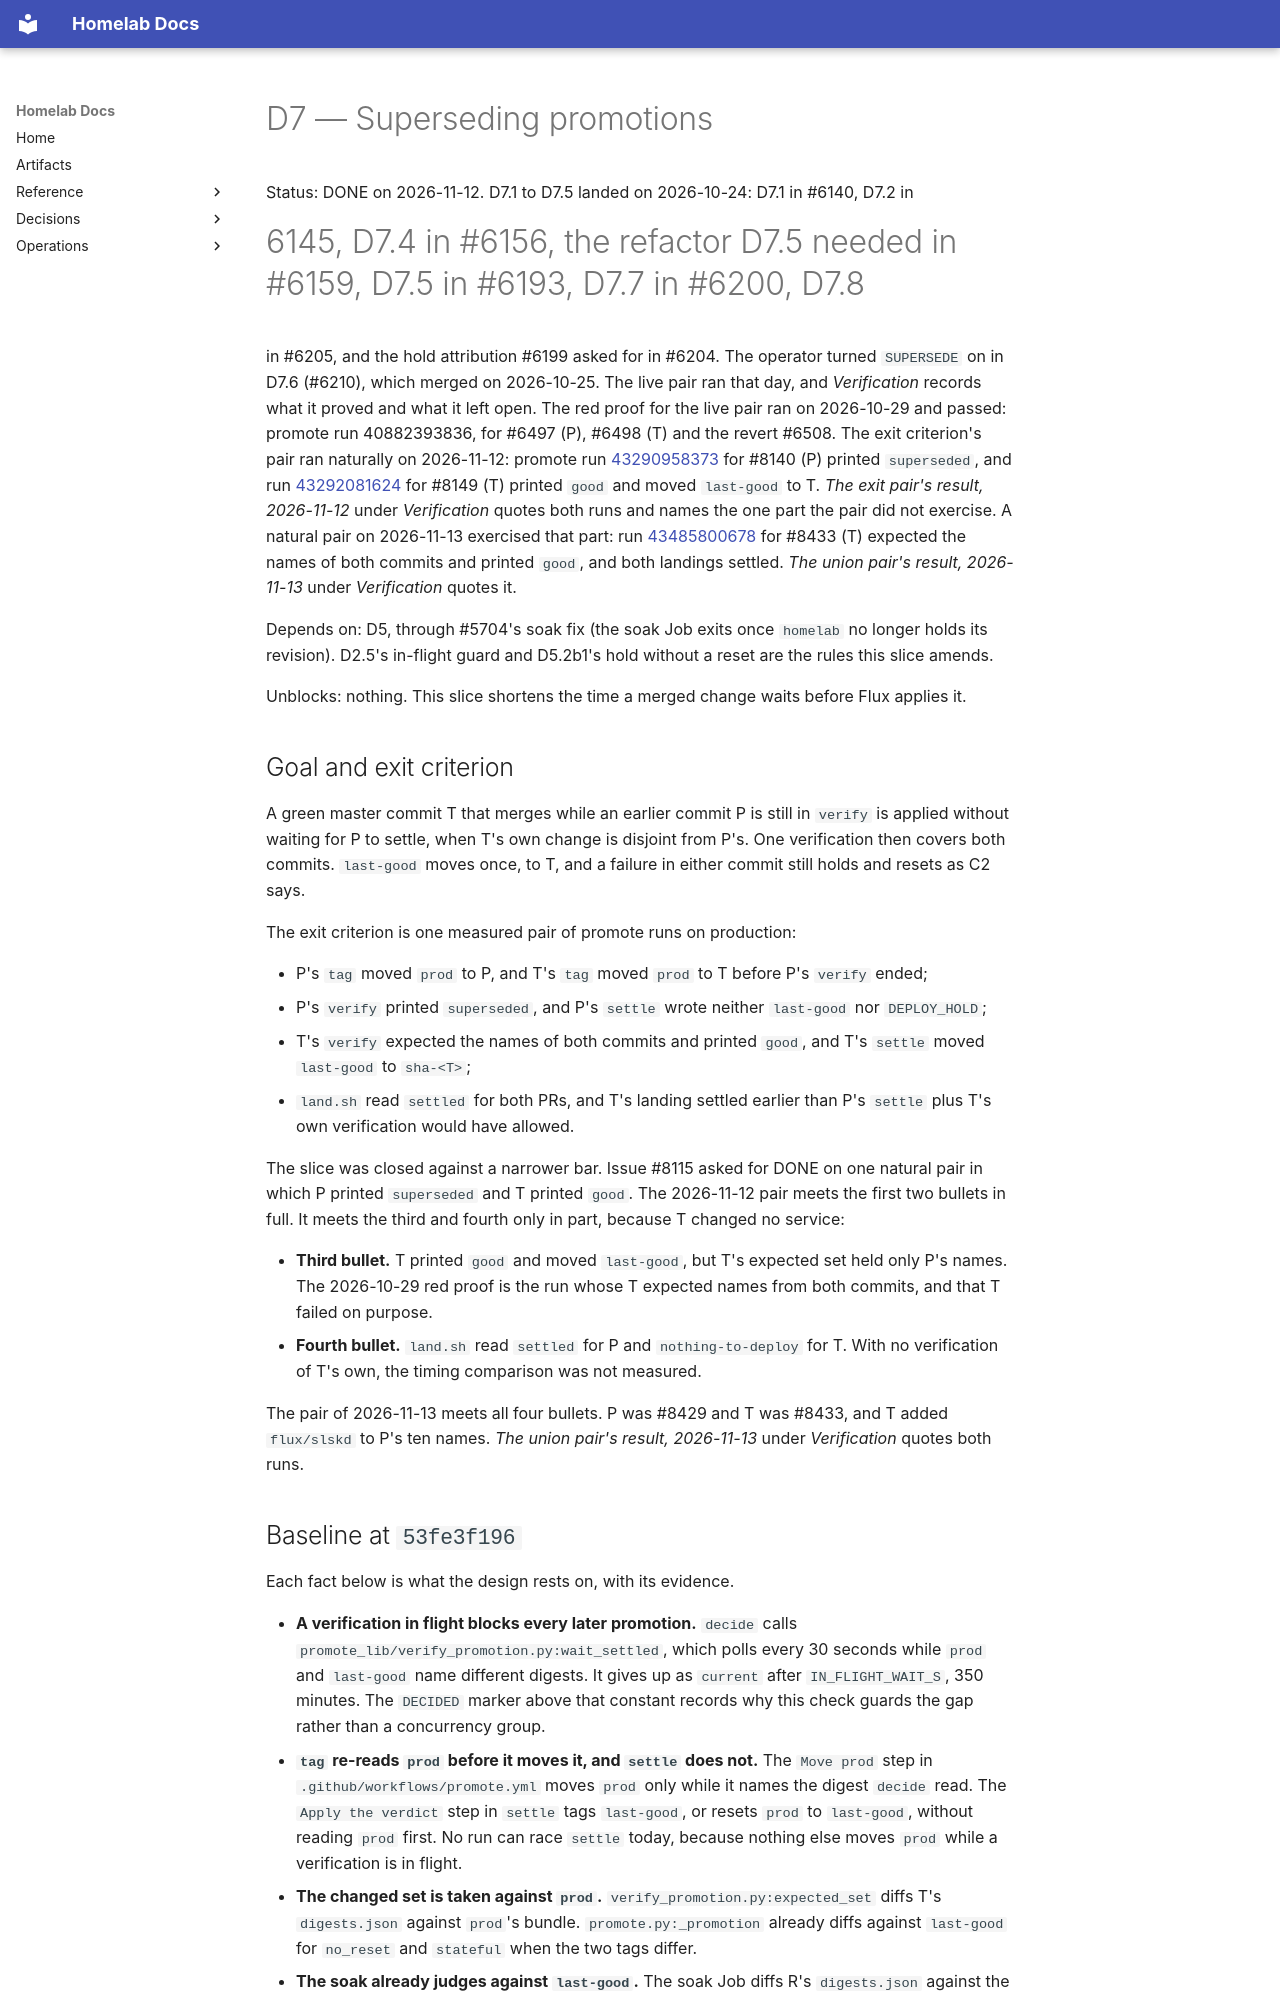

repository: DanielH2018/server · page: archive/deploy/d7-superseding-promotions/index.html · generator: mkdocs

# D7 — Superseding promotions

Status: DONE on 2026-11-12. D7.1 to D7.5 landed on 2026-10-24: D7.1 in #6140, D7.2 in
#6145, D7.4 in #6156, the refactor D7.5 needed in #6159, D7.5 in #6193, D7.7 in #6200, D7.8
in #6205, and the hold attribution #6199 asked for in #6204. The operator turned `SUPERSEDE`
on in D7.6 (#6210), which merged on 2026-10-25. The live pair ran that day, and
*Verification* records what it proved and what it left open. The red proof for the live
pair ran on 2026-10-29 and passed: promote run 40882393836, for #6497 (P), #6498 (T) and the
revert #6508. The exit criterion's pair ran naturally on 2026-11-12: promote run
[43290958373](https://github.com/DanielH2018/server/actions/runs/43290958373) for #8140 (P)
printed `superseded`, and run
[43292081624](https://github.com/DanielH2018/server/actions/runs/43292081624) for #8149 (T)
printed `good` and moved `last-good` to T. *The exit pair's result, 2026-11-12* under
*Verification* quotes both runs and names the one part the pair did not exercise. A natural
pair on 2026-11-13 exercised that part: run
[43485800678](https://github.com/DanielH2018/server/actions/runs/43485800678) for #8433 (T)
expected the names of both commits and printed `good`, and both landings settled. *The
union pair's result, 2026-11-13* under *Verification* quotes it.

Depends on: D5, through #5704's soak fix (the soak Job exits once `homelab` no longer
holds its revision). D2.5's in-flight guard and D5.2b1's hold without a reset are the
rules this slice amends.

Unblocks: nothing. This slice shortens the time a merged change waits before Flux
applies it.

## Goal and exit criterion

A green master commit T that merges while an earlier commit P is still in `verify` is
applied without waiting for P to settle, when T's own change is disjoint from P's. One
verification then covers both commits. `last-good` moves once, to T, and a failure in
either commit still holds and resets as C2 says.

The exit criterion is one measured pair of promote runs on production:

- P's `tag` moved `prod` to P, and T's `tag` moved `prod` to T before P's `verify` ended;
- P's `verify` printed `superseded`, and P's `settle` wrote neither `last-good` nor
  `DEPLOY_HOLD`;
- T's `verify` expected the names of both commits and printed `good`, and T's `settle`
  moved `last-good` to `sha-<T>`;
- `land.sh` read `settled` for both PRs, and T's landing settled earlier than P's
  `settle` plus T's own verification would have allowed.

The slice was closed against a narrower bar. Issue #8115 asked for DONE on one natural pair
in which P printed `superseded` and T printed `good`. The 2026-11-12 pair meets the first two
bullets in full. It meets the third and fourth only in part, because T changed no service:

- **Third bullet.** T printed `good` and moved `last-good`, but T's expected set held only
  P's names. The 2026-10-29 red proof is the run whose T expected names from both commits,
  and that T failed on purpose.
- **Fourth bullet.** `land.sh` read `settled` for P and `nothing-to-deploy` for T. With no
  verification of T's own, the timing comparison was not measured.

The pair of 2026-11-13 meets all four bullets. P was #8429 and T was #8433, and T added
`flux/slskd` to P's ten names. *The union pair's result, 2026-11-13* under *Verification*
quotes both runs.
